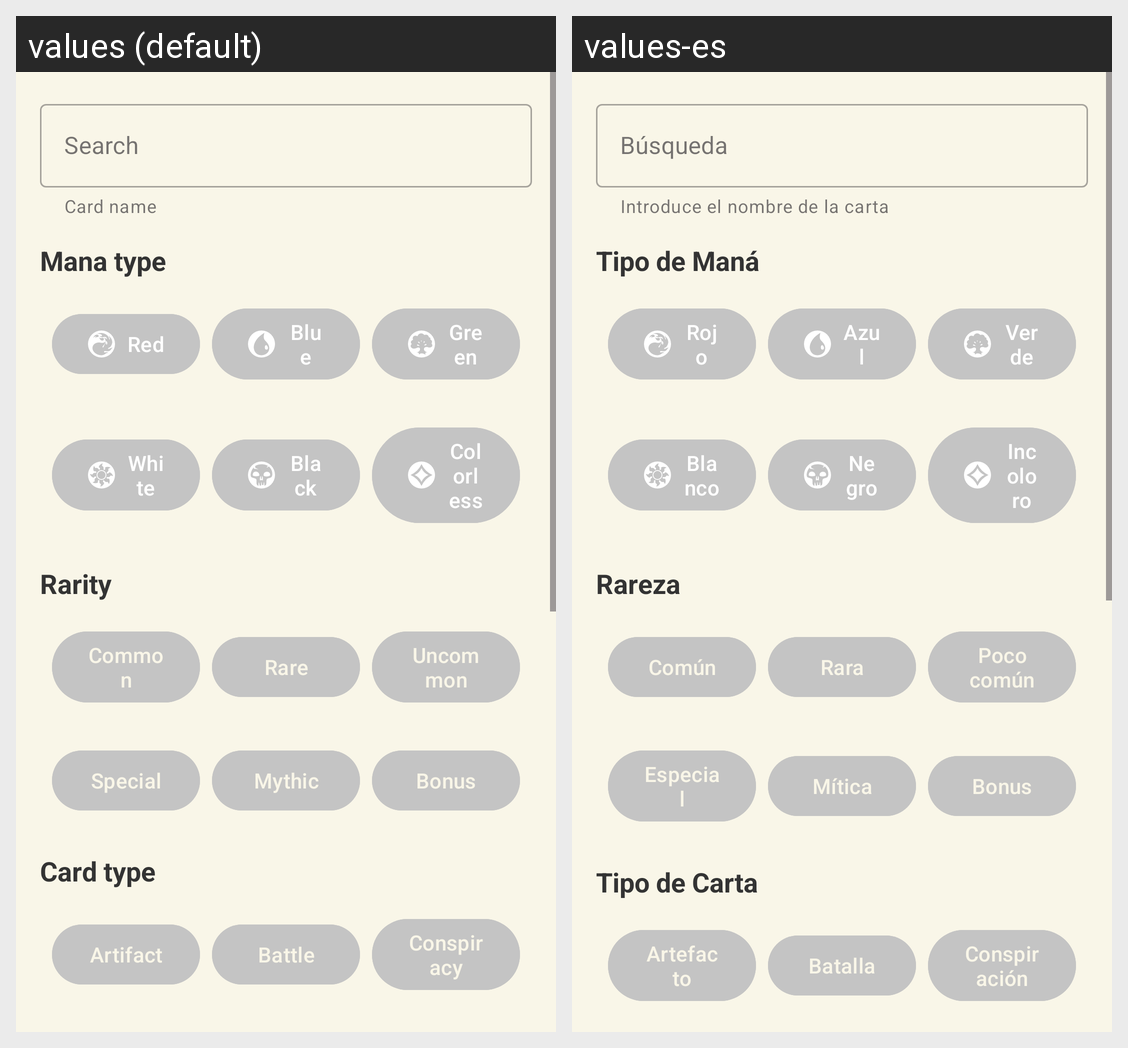

For this localized Android screen grid, give each drawn string resource with its value in every locale shown.
Android screen res/layout/bottom_sheet_filters_content.xml rendered under 2 locales, left to right: values (default), values-es. Device: Nexus 5 (rendered at 1080×1920; each locale shown at half size, 540×960, under a caption strip naming it); theme Theme.DeckDraw.
Strings drawn on this screen, with the default value and each locale's value (text and hints the layout hard-codes, and strings that could not be matched under every locale, appear in the picture but are not listed):

hint_busqueda
  values: Search
  values-es: Búsqueda

helper_busqueda
  values: Card name
  values-es: Introduce el nombre de la carta

filter_mana_type
  values: Mana type
  values-es: Tipo de Maná

red_mana_text
  values: Red
  values-es: Rojo

blue_mana_text
  values: Blue
  values-es: Azul

green_mana_text
  values: Green
  values-es: Verde

white_mana_text
  values: White
  values-es: Blanco

black_mana_text
  values: Black
  values-es: Negro

colorless_mana_text
  values: Colorless
  values-es: Incoloro

filter_rarity_type
  values: Rarity
  values-es: Rareza

rarity_common_text
  values: Common
  values-es: Común

rarity_rare_text
  values: Rare
  values-es: Rara

rarity_uncommon_text
  values: Uncommon
  values-es: Poco común

rarity_special_text
  values: Special
  values-es: Especial

rarity_mythic_text
  values: Mythic
  values-es: Mítica

rarity_bonus_text
  values: Bonus
  values-es: Bonus

filter_card_type
  values: Card type
  values-es: Tipo de Carta

card_type_artifact_text
  values: Artifact
  values-es: Artefacto

card_type_battle_text
  values: Battle
  values-es: Batalla

card_type_conspiracy_text
  values: Conspiracy
  values-es: Conspiración
